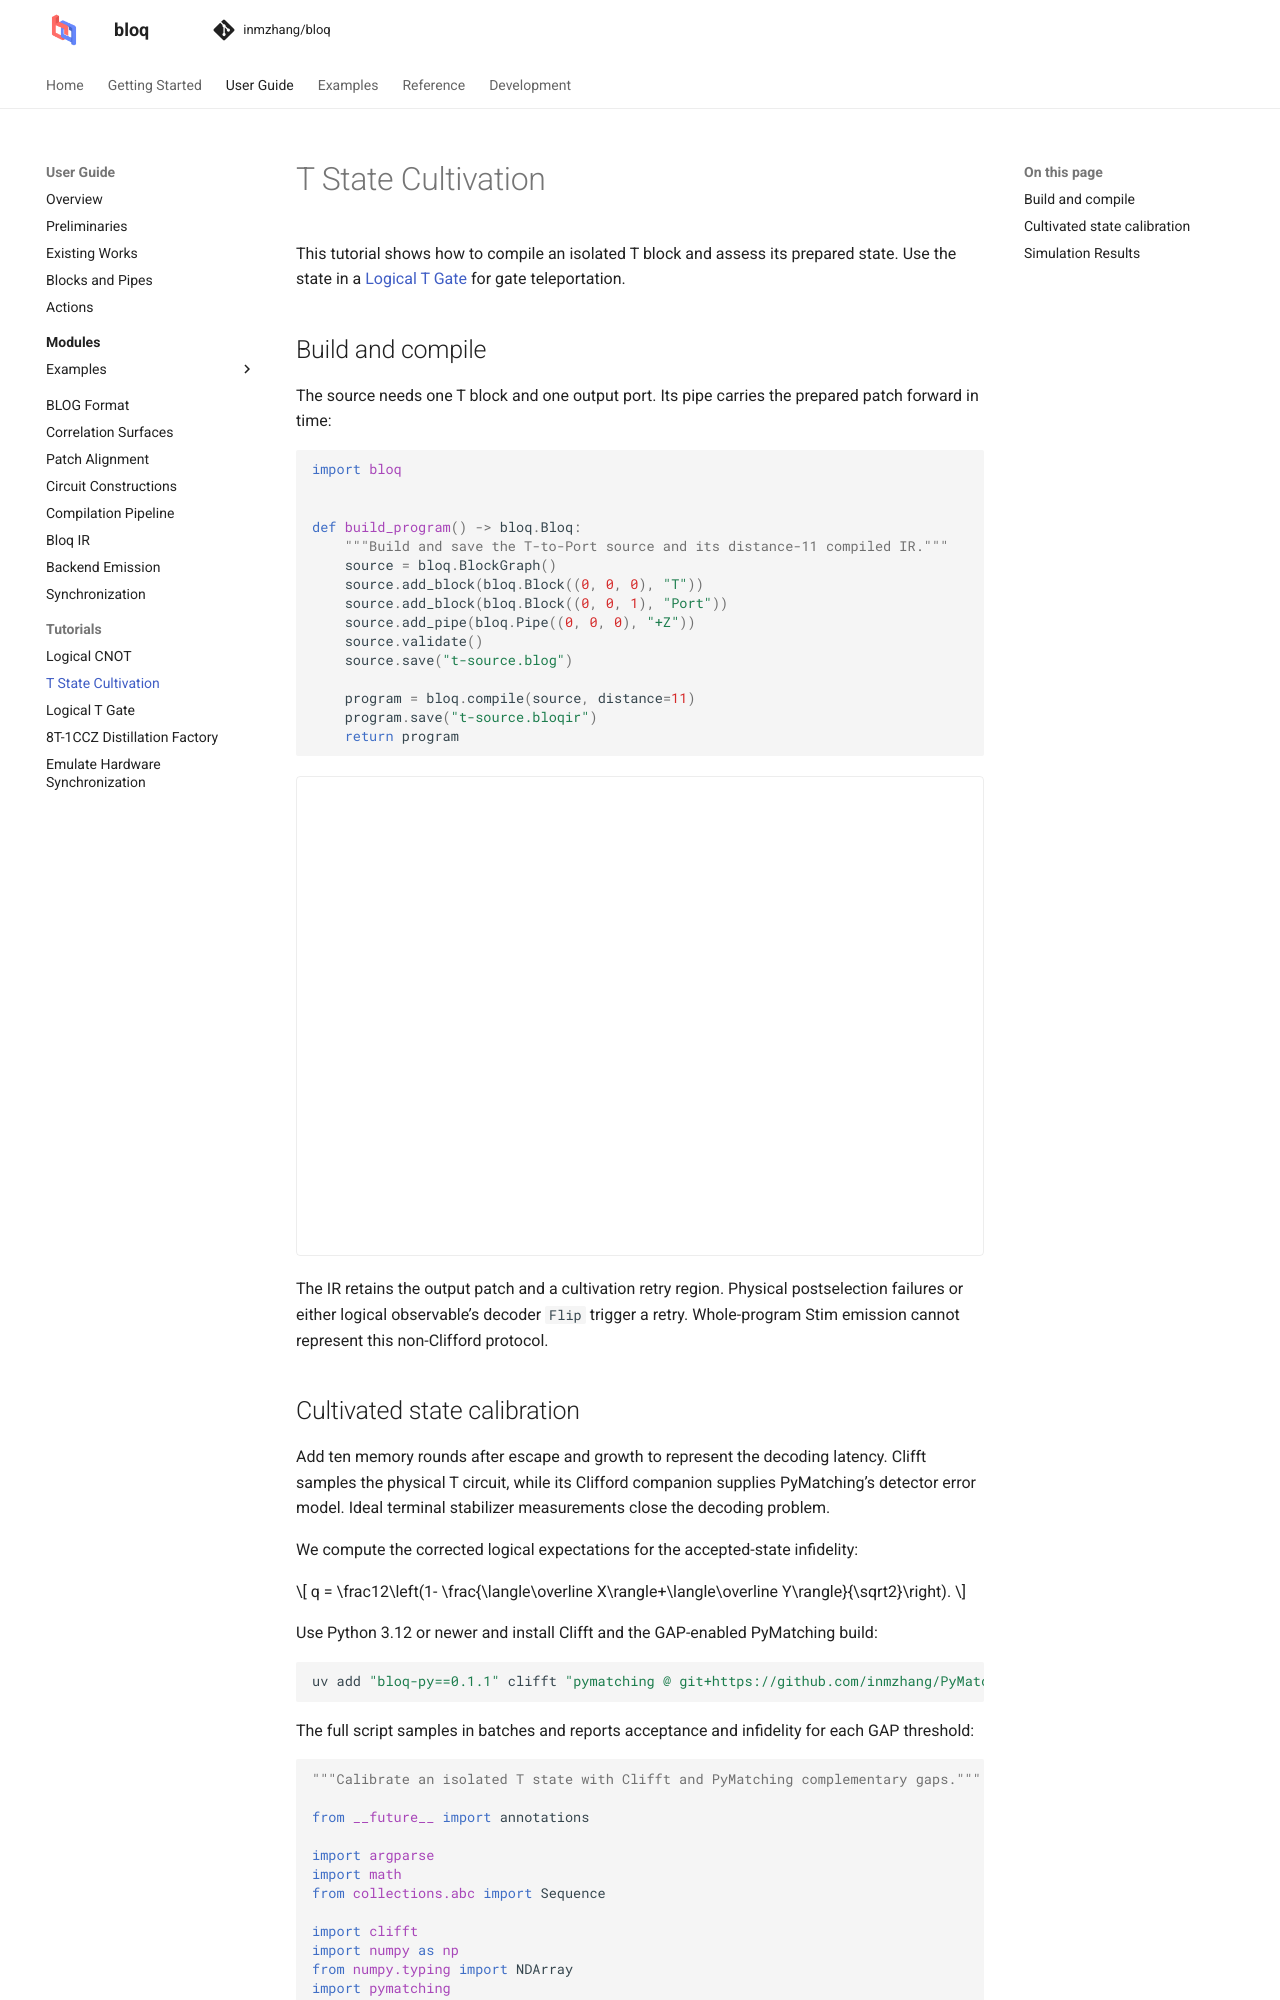

repository: Zhaoyilunnn/bloq · page: docs/dev/tutorials/t-cultivation.html · generator: sphinx

# T State Cultivation

This tutorial shows how to compile an isolated T block and assess its prepared
state. Use the state in a [Logical T Gate](t-gate.md) for gate teleportation.

## Build and compile

The source needs one T block and one output port. Its pipe carries the prepared
patch forward in time:

```{literalinclude} ../examples/tutorial_t_cultivation.py
:language: python
:start-at: import bloq
:end-at: return program
```

```{bloq-view} t-source
:source: examples/viewers/t-source.blog
```

The IR retains the output patch and a cultivation retry region. Physical
postselection failures or either logical observable’s decoder `Flip` trigger a
retry. Whole-program Stim emission cannot represent this non-Clifford protocol.
